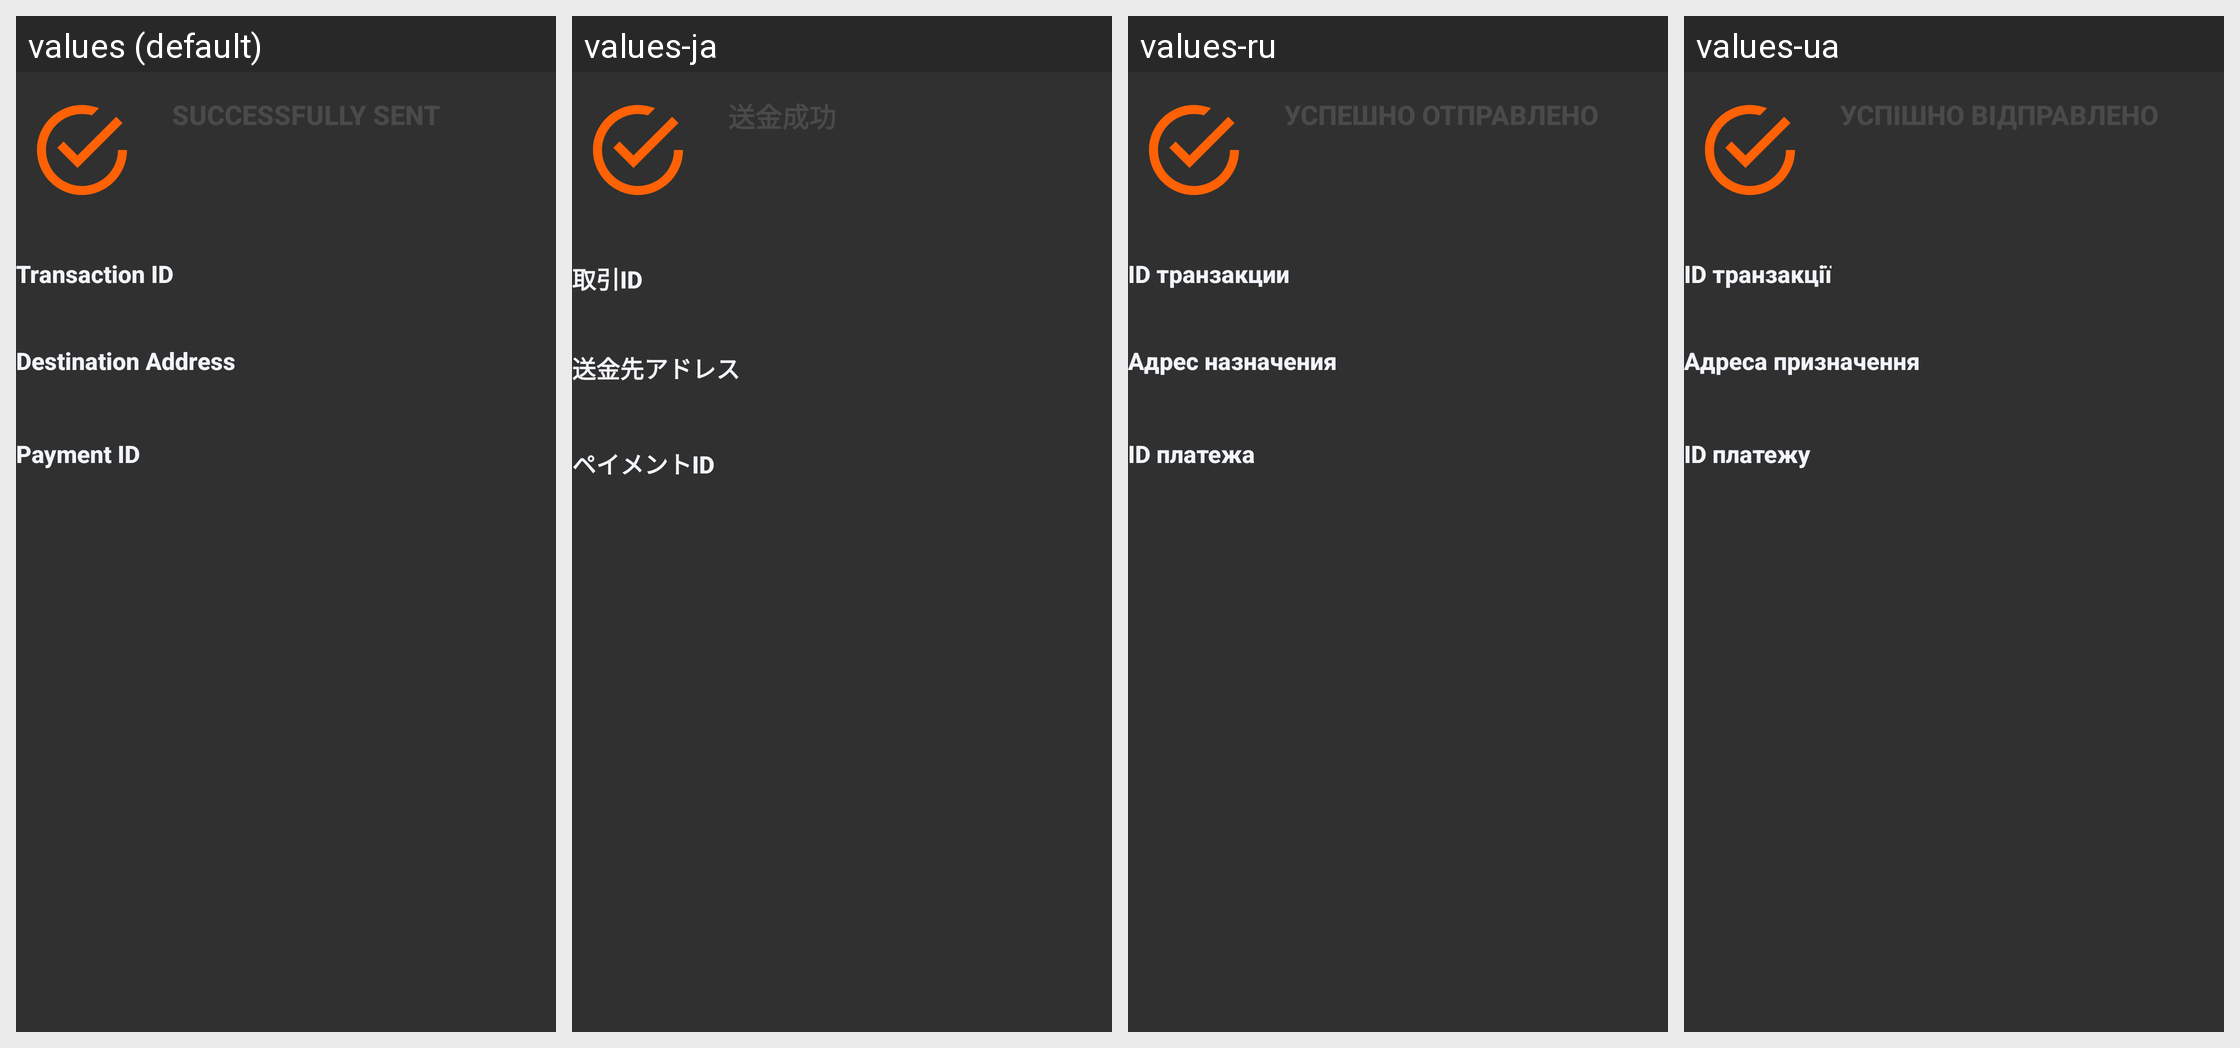

Strings drawn on this Android screen and how each of the app's shown locales translates them:
Android screen res/layout/fragment_send_success.xml rendered under 4 locales, left to right: values (default), values-ja, values-ru, values-ua. Device: Nexus 5 (rendered at 1080×1920; each locale shown at half size, 540×960, under a caption strip naming it); theme MyMaterialTheme.
Other locales in the repository, not shown: values-de, values-el, values-eo, values-es, values-et, values-fr, values-hu, values-it, values-nb, values-nl, values-pt, values-pt-rBR, values-ro, values-sk, values-sv, values-zh-rCN, values-zh-rTW.
Strings drawn on this screen, with the default value and each locale's value (text and hints the layout hard-codes, and strings that could not be matched under every locale, appear in the picture but are not listed):

label_send_txid
  values: Transaction ID
  values-ja: 取引ID
  values-ru: ID транзакции
  values-ua: ID транзакції

label_send_address
  values: Destination Address
  values-ja: 送金先アドレス
  values-ru: Адрес назначения
  values-ua: Адреса призначення

label_send_payment_id
  values: Payment ID
  values-ja: ペイメントID
  values-ru: ID платежа
  values-ua: ID платежу
